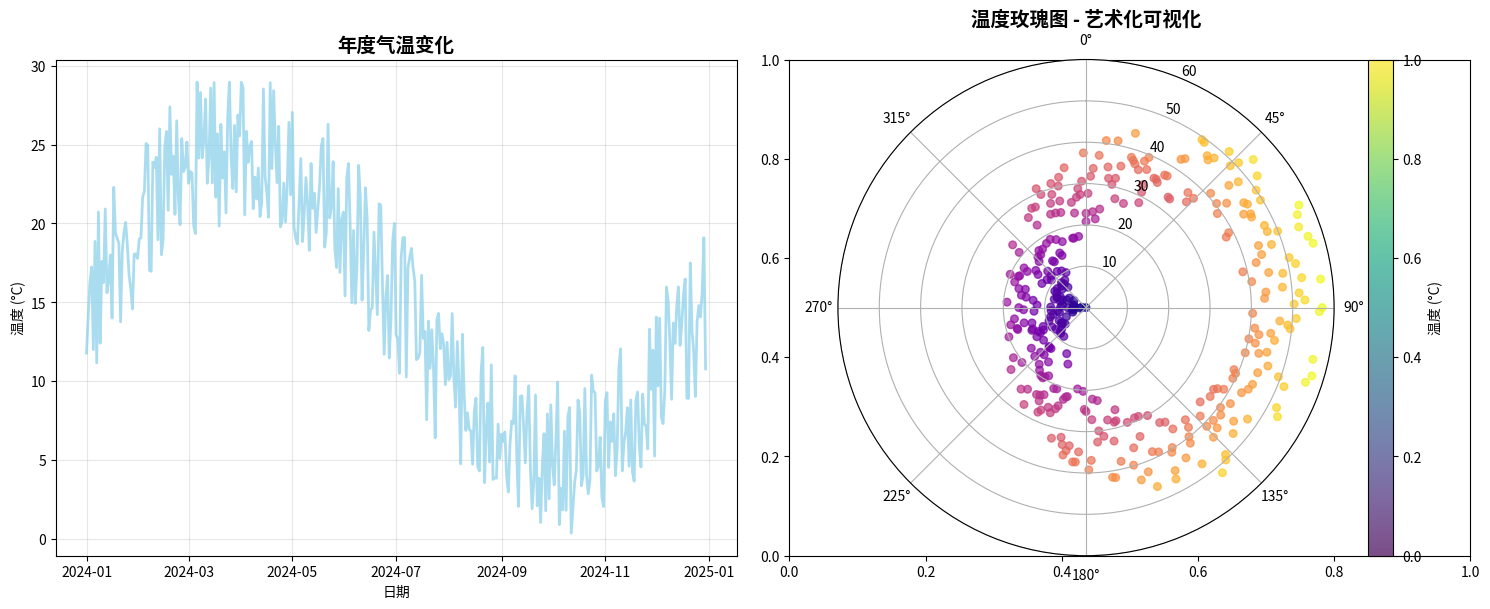
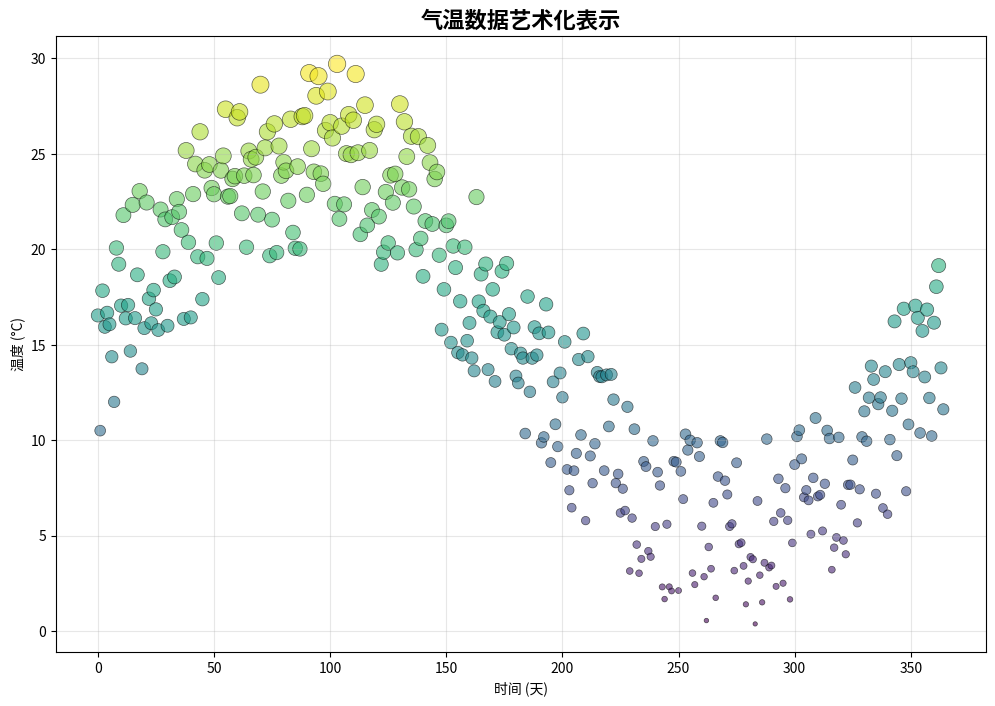

Write the Python code that produced these figures, in order. (Note: this script raises an exception after producing the figures.)
import matplotlib.pyplot as plt
import numpy as np
import pandas as pd
from datetime import datetime, timedelta
import random

def generate_weather_data():
    """生成模拟的天气数据（气温）"""
    dates = [datetime(2024, 1, 1) + timedelta(days=i) for i in range(365)]
    temperatures = []
    
    # 模拟季节性温度变化
    for i, date in enumerate(dates):
        base_temp = 15 + 10 * np.sin(2 * np.pi * i / 365)  # 季节性变化
        daily_variation = random.uniform(-5, 5)  # 每日波动
        temperature = base_temp + daily_variation
        temperatures.append(temperature)
    
    return dates, temperatures

def create_artistic_visualization(dates, temperatures):
    """创建艺术化的气温可视化"""
    fig, (ax1, ax2) = plt.subplots(1, 2, figsize=(15, 6))
    
    # 传统折线图
    ax1.plot(dates, temperatures, color='skyblue', linewidth=2, alpha=0.7)
    ax1.set_title('年度气温变化', fontsize=14, fontweight='bold')
    ax1.set_xlabel('日期')
    ax1.set_ylabel('温度 (°C)')
    ax1.grid(True, alpha=0.3)
    
    # 艺术化可视化 - 极坐标温度玫瑰图
    angles = np.linspace(0, 2 * np.pi, len(temperatures))
    radii = [(temp - min(temperatures)) * 2 for temp in temperatures]  # 标准化半径
    
    # 创建颜色映射基于温度
    colors = plt.cm.plasma((np.array(temperatures) - min(temperatures)) / 
                          (max(temperatures) - min(temperatures)))
    
    ax2 = plt.subplot(122, projection='polar')
    scatter = ax2.scatter(angles, radii, c=colors, s=30, alpha=0.7, cmap='plasma')
    ax2.set_title('温度玫瑰图 - 艺术化可视化', fontsize=14, fontweight='bold')
    ax2.grid(True)
    ax2.set_theta_zero_location('N')
    ax2.set_theta_direction(-1)
    
    # 添加颜色条
    plt.colorbar(scatter, ax=ax2, label='温度 (°C)')
    
    plt.tight_layout()
    plt.savefig('weather_art.png', dpi=300, bbox_inches='tight')
    plt.show()

def create_simple_art():
    """创建更简单的艺术化点状图"""
    dates, temperatures = generate_weather_data()
    
    plt.figure(figsize=(12, 8))
    
    # 将日期转换为数值用于散点图
    date_nums = [i for i in range(len(dates))]
    
    # 创建散点图，大小和颜色基于温度
    sizes = [(temp - min(temperatures)) * 5 + 10 for temp in temperatures]  # 大小映射
    colors = plt.cm.viridis((np.array(temperatures) - min(temperatures)) / 
                           (max(temperatures) - min(temperatures)))
    
    plt.scatter(date_nums, temperatures, s=sizes, c=colors, alpha=0.6, 
               edgecolors='black', linewidth=0.5)
    
    plt.title('气温数据艺术化表示', fontsize=16, fontweight='bold')
    plt.xlabel('时间 (天)')
    plt.ylabel('温度 (°C)')
    plt.grid(True, alpha=0.3)
    
    # 添加颜色条
    sm = plt.cm.ScalarMappable(cmap='viridis', 
                              norm=plt.Normalize(min(temperatures), max(temperatures)))
    sm.set_array([])
    cbar = plt.colorbar(sm)
    cbar.set_label('温度 (°C)')
    
    plt.savefig('simple_weather_art.png', dpi=300, bbox_inches='tight')
    plt.show()

if __name__ == "__main__":
    print("生成天气数据中...")
    dates, temperatures = generate_weather_data()
    
    print("创建艺术化可视化...")
    create_artistic_visualization(dates, temperatures)
    
    print("创建简单艺术化图表...")
    create_simple_art()
    
    print("完成！检查生成的图片文件。")